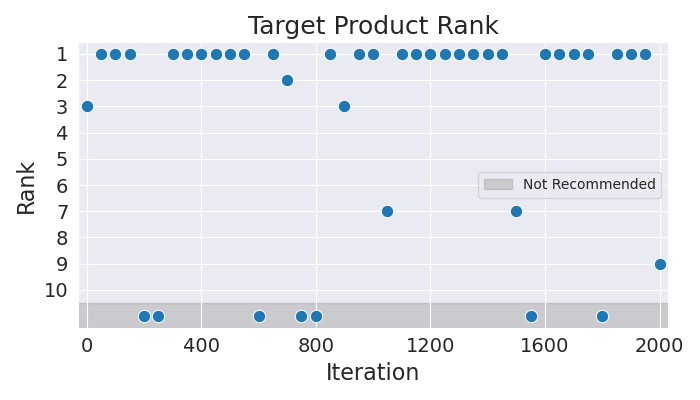

Source data for this figure (header and first rows):
Iteration, Rank
0, 3
50, 1
100, 1
150, 1
200, 11
250, 11
300, 1
350, 1
400, 1
450, 1
500, 1
550, 1
600, 11
650, 1
700, 2
750, 11
800, 11
850, 1
900, 3
950, 1
1000, 1
1050, 7
1100, 1
1150, 1
1200, 1
1250, 1
1300, 1
1350, 1
1400, 1
1450, 1
1500, 7
1550, 11
1600, 1
1650, 1
1700, 1
1750, 1
1800, 11
1850, 1
1900, 1
1950, 1
2000, 9
